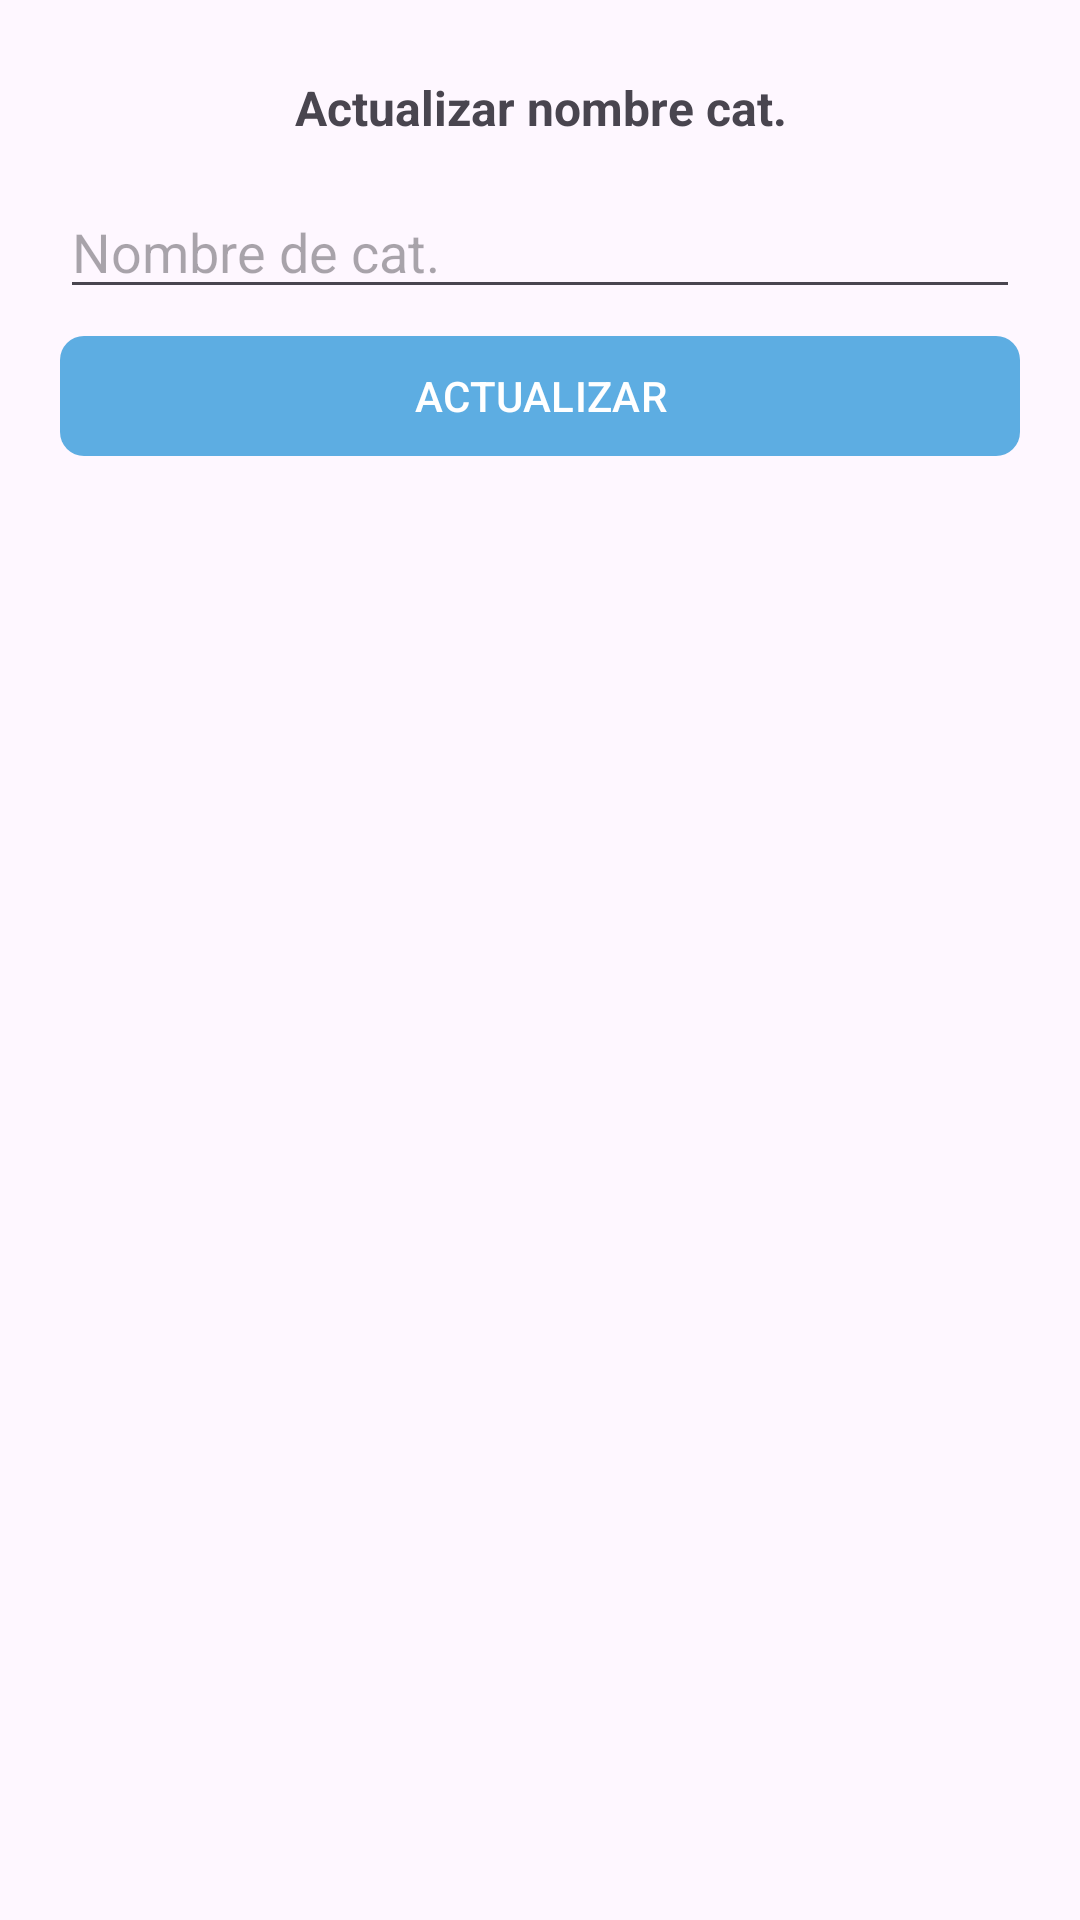

Write the Android layout XML for this screen, with the resource values it uses.
<!-- AndroidManifest.xml: application theme Theme.TiendaVirtualAppKotlin -->
<!-- res/layout/dialog_act_nom_cat.xml -->
<?xml version="1.0" encoding="utf-8"?>
<RelativeLayout xmlns:android="http://schemas.android.com/apk/res/android"
    android:layout_width="400dp"
    android:layout_height="wrap_content"
    xmlns:app="http://schemas.android.com/apk/res-auto"
    android:padding="20dp"
    android:layout_gravity="center">

    <TextView
        android:id="@+id/txtActNomCat"
        android:text="@string/txtActNomCat"
        android:textStyle="bold"
        android:textAlignment="center"
        android:textSize="16sp"
        android:padding="5dp"
        android:layout_width="match_parent"
        android:layout_height="wrap_content"/>

    <ImageButton
        android:id="@+id/ibCerrar"
        android:src="@drawable/ic_cerrar"
        android:layout_alignParentEnd="true"
        android:background="@android:color/transparent"
        android:layout_width="wrap_content"
        android:layout_height="wrap_content"/>

    <EditText
        android:id="@+id/etNuevoNomCat"
        android:hint="@string/etNuevoNomCat"
        android:layout_below="@id/txtActNomCat"
        android:layout_marginTop="10dp"
        android:inputType="textCapWords"
        android:layout_width="match_parent"
        android:layout_height="wrap_content"/>

    <com.google.android.material.button.MaterialButton
        android:id="@+id/btnActualizarNomCat"
        android:text="@string/btnActualizarNomCat"
        android:layout_below="@id/etNuevoNomCat"
        android:layout_marginTop="5dp"
        android:textAllCaps="true"
        app:cornerRadius="8dp"
        android:layout_width="match_parent"
        android:layout_height="wrap_content"/>

</RelativeLayout>
<!-- resources referenced by this layout -->
<resources>
  <string name="btnActualizarNomCat">Actualizar</string>
  <string name="etNuevoNomCat">Nombre de cat.</string>
  <string name="txtActNomCat">Actualizar nombre cat.</string>
  <style name="Theme.TiendaVirtualAppKotlin" parent="Base.Theme.TiendaVirtualAppKotlin" />
  <style name="Base.Theme.TiendaVirtualAppKotlin" parent="Theme.Material3.DayNight.NoActionBar">
          
          <item name="colorPrimary">@color/celeste_oscuro</item>
      </style>
  <color name="celeste_oscuro">#5DADE2</color>
</resources>
